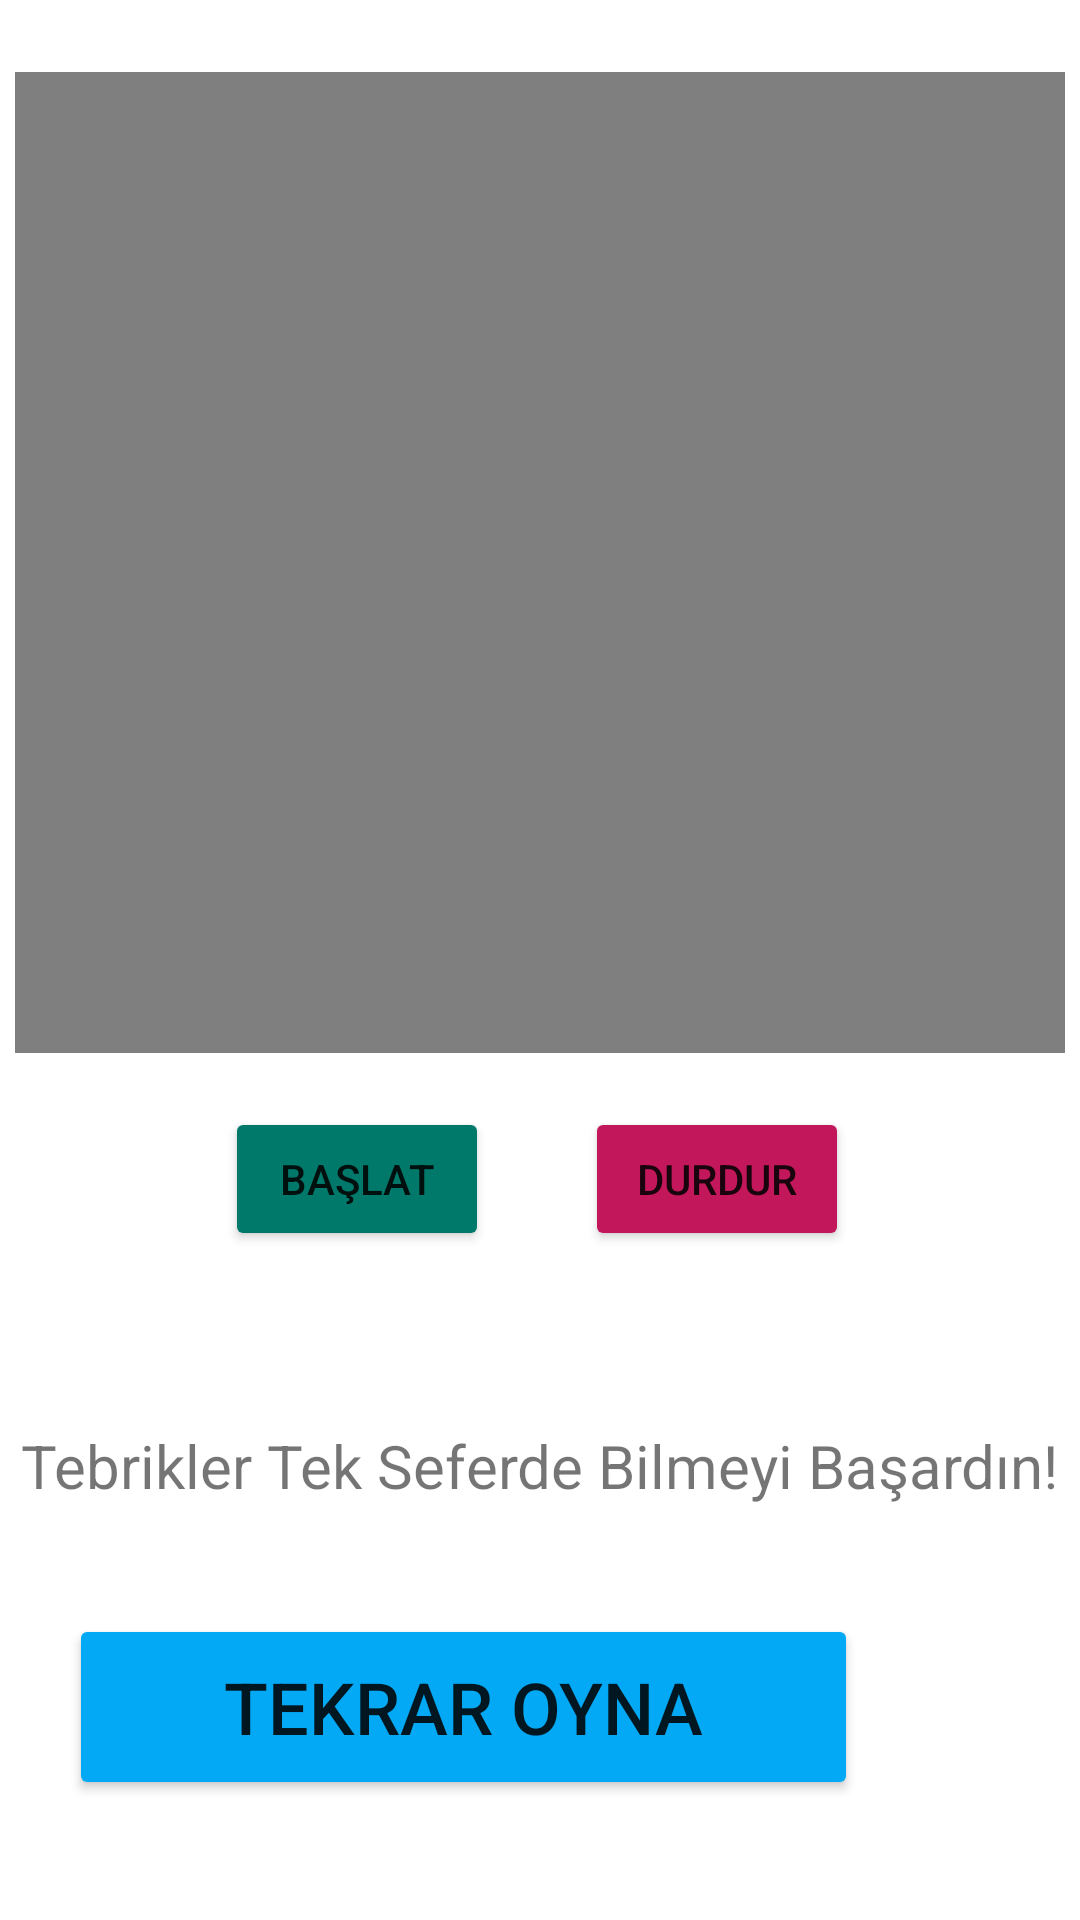

Produce the Android XML layout that renders to this screen, including the resource entries it uses.
<!-- AndroidManifest.xml: application theme Theme.TahminEt -->
<!-- res/layout/activity_alternative_sonuc.xml -->
<?xml version="1.0" encoding="utf-8"?>
<androidx.constraintlayout.widget.ConstraintLayout xmlns:android="http://schemas.android.com/apk/res/android"
    xmlns:app="http://schemas.android.com/apk/res-auto"
    xmlns:tools="http://schemas.android.com/tools"
    android:layout_width="match_parent"
    android:layout_height="match_parent"
    tools:context=".AlternativeSonuc">

    <Button
        android:id="@+id/buttonSonuc2"
        android:layout_width="263dp"
        android:layout_height="62dp"
        android:layout_marginStart="75dp"
        android:layout_marginEnd="74dp"
        android:layout_marginBottom="40dp"
        android:backgroundTint="#03A9F4"
        android:text="@string/buttonSonuc2"
        android:textSize="24sp"
        app:layout_constraintBottom_toBottomOf="parent"
        app:layout_constraintEnd_toEndOf="parent"
        app:layout_constraintHorizontal_bias="1.0"
        app:layout_constraintStart_toStartOf="parent" />

    <VideoView
        android:id="@+id/videoView"
        android:layout_width="350dp"
        android:layout_height="327dp"
        android:layout_marginTop="24dp"
        app:layout_constraintEnd_toEndOf="parent"
        app:layout_constraintHorizontal_bias="0.491"
        app:layout_constraintStart_toStartOf="parent"
        app:layout_constraintTop_toTopOf="parent" />

    <TextView
        android:id="@+id/textViewAlternative"
        android:layout_width="wrap_content"
        android:layout_height="wrap_content"
        android:layout_marginTop="124dp"
        android:text="@string/textViewAlternative"
        android:textSize="20sp"
        app:layout_constraintEnd_toEndOf="parent"
        app:layout_constraintHorizontal_bias="0.491"
        app:layout_constraintStart_toStartOf="parent"
        app:layout_constraintTop_toBottomOf="@+id/videoView" />

    <Button
        android:id="@+id/buttonBaslat"
        android:layout_width="wrap_content"
        android:layout_height="wrap_content"
        android:layout_marginStart="75dp"
        android:layout_marginTop="18dp"
        android:backgroundTint="#00796B"
        android:text="@string/buttonBaslat"
        app:layout_constraintStart_toStartOf="parent"
        app:layout_constraintTop_toBottomOf="@+id/videoView" />

    <Button
        android:id="@+id/buttonDurdur"
        android:layout_width="wrap_content"
        android:layout_height="wrap_content"
        android:layout_marginTop="18dp"
        android:layout_marginEnd="77dp"
        android:backgroundTint="#C2185B"
        android:text="@string/buttonDurdur"
        app:layout_constraintEnd_toEndOf="parent"
        app:layout_constraintTop_toBottomOf="@+id/videoView" />
</androidx.constraintlayout.widget.ConstraintLayout>
<!-- resources referenced by this layout -->
<resources>
  <string name="buttonBaslat">BAŞLAT</string>
  <string name="buttonDurdur">DURDUR</string>
  <string name="buttonSonuc2">TEKRAR OYNA</string>
  <string name="textViewAlternative">Tebrikler Tek Seferde Bilmeyi Başardın!</string>
  <style name="Theme.TahminEt" parent="Theme.MaterialComponents.DayNight.DarkActionBar">
          
          <item name="colorPrimary">@color/purple_500</item>
          <item name="colorPrimaryVariant">@color/purple_700</item>
          <item name="colorOnPrimary">@color/white</item>
          
          <item name="colorSecondary">@color/teal_200</item>
          <item name="colorSecondaryVariant">@color/teal_700</item>
          <item name="colorOnSecondary">@color/black</item>
          <item name="windowActionBar">false</item>
          <item name="windowNoTitle">true</item>
          
          <item name="android:statusBarColor">?attr/colorPrimaryVariant</item>
          
      </style>
  <!-- not gathered from this repository: default colours our renderer supplied (Android Studio template values) -->
  <color name="purple_500">#FF6200EE</color>
  <color name="purple_700">#FF3700B3</color>
  <color name="teal_200">#FF03DAC5</color>
  <color name="teal_700">#FF018786</color>
  <color name="black">#FF000000</color>
  <color name="white">#FFFFFFFF</color>
</resources>
